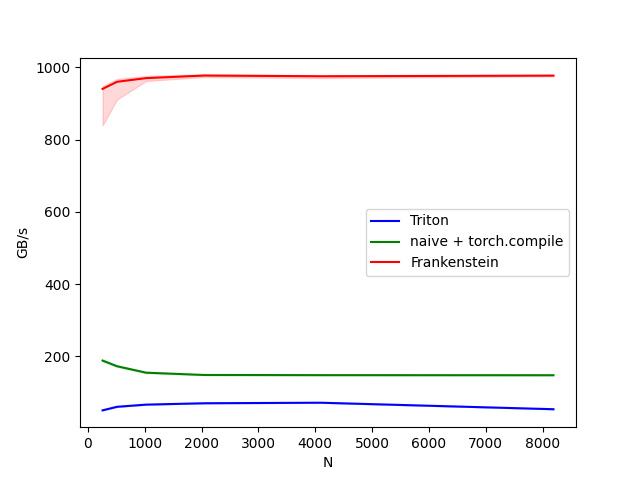

Source data for this figure (header and first rows):
N, Triton, naive + torch.compile, Frankenstein
256, 50.86, 188.6, 940.1
512, 60.7, 172.9, 959.7
1024, 66.7, 155, 969.9
2048, 70.5, 148.7, 977
4096, 71.95, 148.3, 975
8192, 53.97, 148, 976.8
